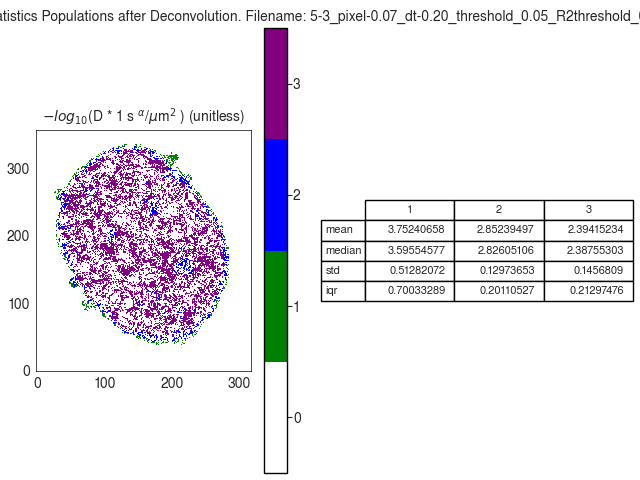

Data behind this chart, as committed beside it:
D_norm
, 1, 2, 3
mean, 3.752, 2.852, 2.394
median, 3.596, 2.826, 2.388
std, 0.5128, 0.1297, 0.1457
iqr, 0.7003, 0.2011, 0.213
